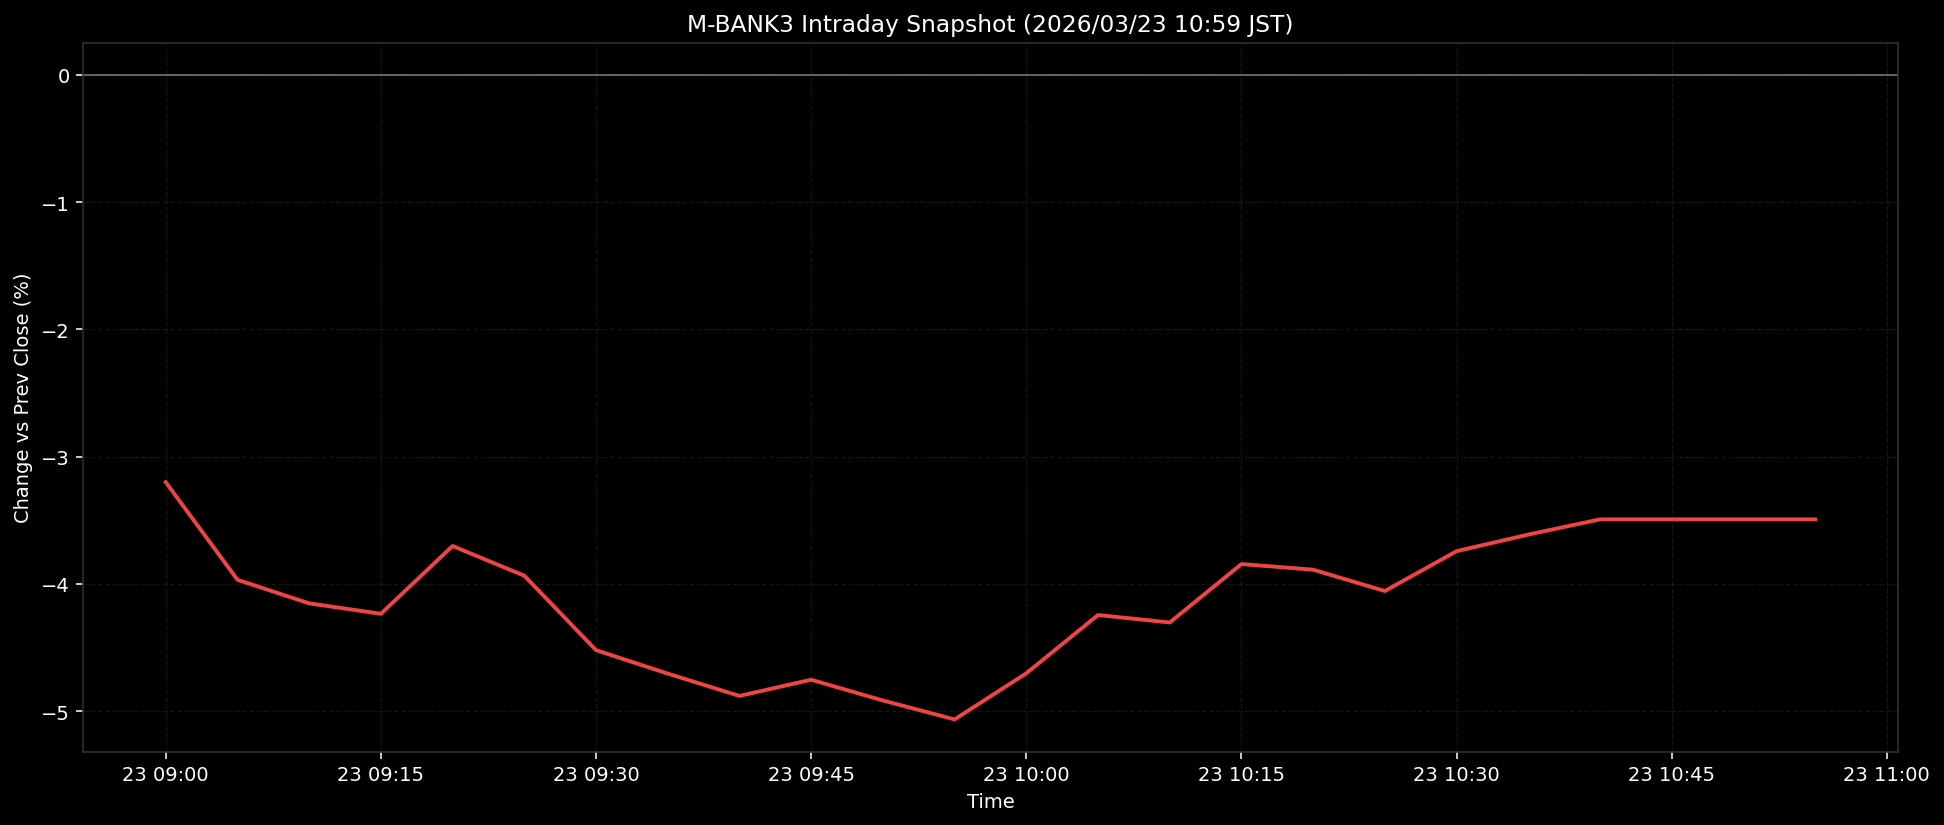

Source data for this figure (header and first rows):
ts, pct
2026-03-23T09:00:00+0900, -3.2
2026-03-23T09:05:00+0900, -3.967
2026-03-23T09:10:00+0900, -4.153
2026-03-23T09:15:00+0900, -4.235
2026-03-23T09:20:00+0900, -3.702
2026-03-23T09:25:00+0900, -3.935
2026-03-23T09:30:00+0900, -4.52
2026-03-23T09:35:00+0900, -4.705
2026-03-23T09:40:00+0900, -4.88
2026-03-23T09:45:00+0900, -4.753
2026-03-23T09:50:00+0900, -4.916
2026-03-23T09:55:00+0900, -5.064
2026-03-23T10:00:00+0900, -4.702
2026-03-23T10:05:00+0900, -4.244
2026-03-23T10:10:00+0900, -4.303
2026-03-23T10:15:00+0900, -3.844
2026-03-23T10:20:00+0900, -3.888
2026-03-23T10:25:00+0900, -4.056
2026-03-23T10:30:00+0900, -3.743
2026-03-23T10:35:00+0900, -3.612
2026-03-23T10:40:00+0900, -3.493
2026-03-23T10:45:00+0900, -3.493
2026-03-23T10:50:00+0900, -3.493
2026-03-23T10:55:00+0900, -3.493
